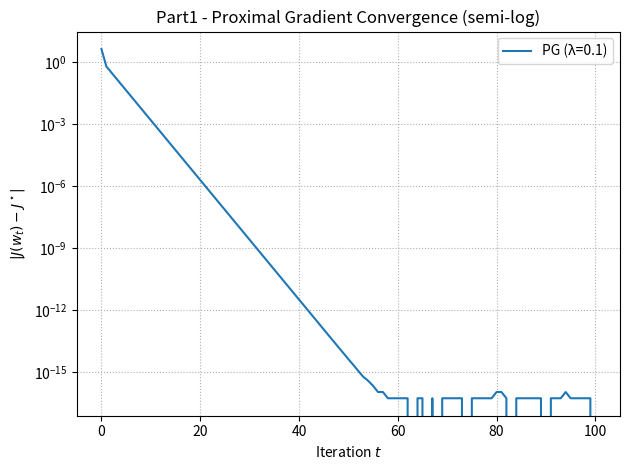
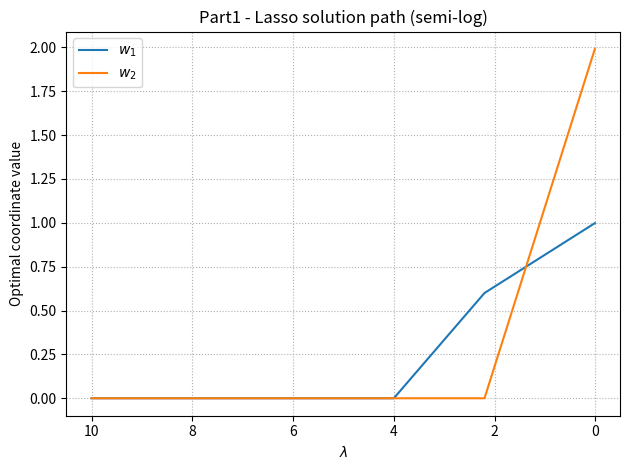
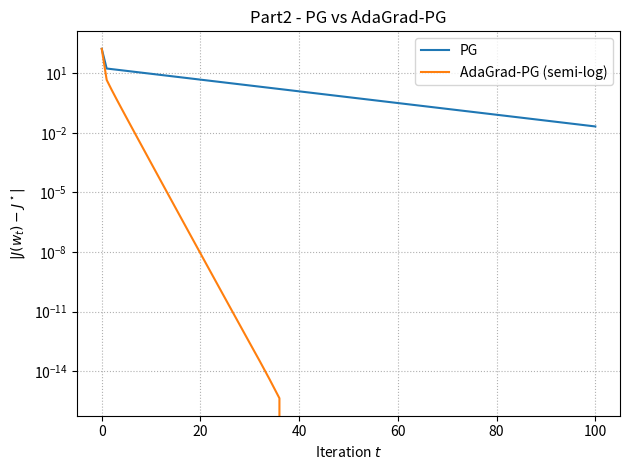

Write Python code to recreate these figures, in order.
import numpy as np
import matplotlib.pyplot as plt
from numpy.linalg import eigvalsh

# ------------------------- helper functions ------------------------- #

def objective(w, A, mu, lam):
    """J(w) = 0.5 (w-mu)^T A (w-mu) + lam * ||w||_1"""
    quad = 0.5 * (w - mu) @ (A @ (w - mu))
    return quad + lam * np.abs(w).sum()

def grad_quadratic(w, A, mu):
    """∇ of the quadratic part only"""
    return A @ (w - mu)

def soft_threshold(v, thresh):
    """prox_{lam||.||_1}(v)"""
    return np.sign(v) * np.maximum(np.abs(v) - thresh, 0.0)

def proximal_gradient(A, mu, lam, w0, max_iter=200):
    """PG with fixed step η = 1/L"""
    L = eigvalsh(A).max()
    eta = 1.0 / L
    w = w0.copy()
    obj_hist = []
    for _ in range(max_iter):
        obj_hist.append(objective(w, A, mu, lam))
        g = grad_quadratic(w, A, mu)
        w = soft_threshold(w - eta * g, lam * eta)
    obj_hist.append(objective(w, A, mu, lam))
    return w, np.array(obj_hist)

def adagrad_pg(A, mu, lam, w0, max_iter=200, eta0=1.0, eps=1e-8):
    """AdaGrad-style PG: coordinate-wise adaptive steps"""
    w = w0.copy()
    G = np.zeros_like(w)          # accumulate g^2
    obj_hist = []
    for _ in range(max_iter):
        obj_hist.append(objective(w, A, mu, lam))
        g = grad_quadratic(w, A, mu)
        G += g**2
        step = eta0 / (np.sqrt(G) + eps)   # vector step
        w = soft_threshold(w - step * g, lam * step)
    obj_hist.append(objective(w, A, mu, lam))
    return w, np.array(obj_hist)

# ------------------------- Part 1: baseline A ----------------------- #

A1  = np.array([[3.0, 0.5],
                [0.5, 1.0]])
mu  = np.array([1.0, 2.0])
lam_pg = 0.1
w0  = np.zeros(2)

w_pg, J_pg = proximal_gradient(A1, mu, lam_pg, w0, max_iter=100)
J_star = J_pg[-1]
err_pg = J_pg - J_star

plt.figure()
plt.semilogy(err_pg, label='PG (λ=0.1)')
plt.xlabel('Iteration $t$')
plt.ylabel(r'$|J(w_t)-J^\star|$')
plt.title('Part1 - Proximal Gradient Convergence (semi-log)')
plt.grid(True, which='both', linestyle=':')
plt.tight_layout()
plt.legend()

# ----- sparse path λ ∈ [0.01, 10] ----------------------------------- #
lam_path = np.arange(0.01, 10.01, 0.01)
w_path = np.zeros((len(lam_path), 2))
for k, lam in enumerate(lam_path):
    w_path[k], _ = proximal_gradient(A1, mu, lam, w0, max_iter=200)

plt.figure()
plt.plot(lam_path, w_path[:, 0], label='$w_1$')
plt.plot(lam_path, w_path[:, 1], label='$w_2$')
plt.gca().invert_xaxis()
plt.xlabel(r'$\lambda$')
plt.ylabel('Optimal coordinate value')
plt.title('Part1 - Lasso solution path (semi-log)')
plt.grid(True, linestyle=':')
plt.legend()
plt.tight_layout()

# ------------------------- Part 2: new A ---------------------------- #

A2 = np.array([[300.0, 0.5],
               [0.5,  10.0]])
lam2 = 0.8
w0   = np.zeros(2)

w_pg2, J_pg2 = proximal_gradient(A2, mu, lam2, w0, max_iter=100)
w_ag2, J_ag2 = adagrad_pg(A2, mu, lam2, w0, max_iter=100)

J_star2 = min(J_pg2[-1], J_ag2[-1])
err_pg2 = J_pg2 - J_star2
err_ag2 = J_ag2 - J_star2

plt.figure()
plt.semilogy(err_pg2, label='PG')
plt.semilogy(err_ag2, label='AdaGrad-PG (semi-log)')
plt.xlabel('Iteration $t$')
plt.ylabel(r'$|J(w_t)-J^\star|$')
plt.title('Part2 - PG vs AdaGrad-PG')
plt.grid(True, which='both', linestyle=':')
plt.legend()
plt.tight_layout()

plt.show()
